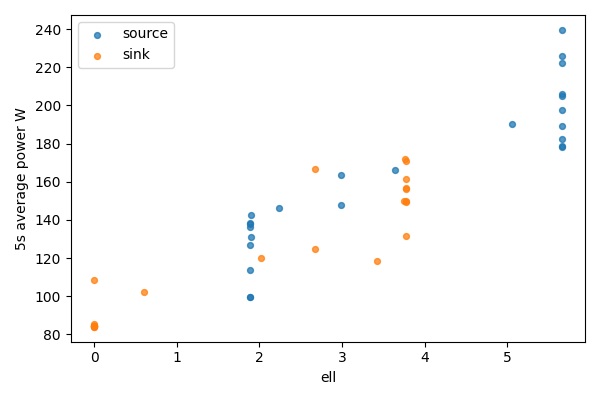

The table this chart was drawn from, first rows:
bucket, bucket_start_s, bucket_end_s, gpu, node, ell, power_mean_w, samples
0, 0.0, 5.0, 0, source, 5.656, 239.6, 20
0, 0.0, 5.0, 1, sink, 0, 84.19, 20
1, 5.0, 10.0, 0, source, 5.656, 222.3, 20
1, 5.0, 10.0, 1, sink, 0, 84.27, 20
2, 10.0, 15.0, 0, source, 5.656, 225.7, 20
2, 10.0, 15.0, 1, sink, 0, 84.3, 20
3, 15.0, 20.0, 0, source, 5.656, 205.8, 20
3, 15.0, 20.0, 1, sink, 0, 84.35, 20
4, 20.0, 25.0, 0, source, 5.656, 204.9, 20
4, 20.0, 25.0, 1, sink, 0, 84.4, 20
5, 25.0, 30.0, 0, source, 5.656, 178.9, 20
5, 25.0, 30.0, 1, sink, 0, 84.47, 20
6, 30.0, 35.0, 0, source, 5.656, 197.4, 20
6, 30.0, 35.0, 1, sink, 0, 85.36, 20
7, 35.0, 40.0, 0, source, 5.656, 182.3, 20
7, 35.0, 40.0, 1, sink, 0, 83.99, 20
8, 40.0, 45.0, 0, source, 5.656, 189.5, 20
8, 40.0, 45.0, 1, sink, 0, 83.98, 20
9, 45.0, 50.0, 0, source, 5.656, 178.1, 20
9, 45.0, 50.0, 1, sink, 0, 108.4, 20
10, 50.0, 55.0, 0, source, 5.05, 190.2, 20
10, 50.0, 55.0, 1, sink, 0.6061, 102.3, 20
11, 55.0, 60.0, 0, source, 3.643, 165.9, 20
11, 55.0, 60.0, 1, sink, 2.013, 120.3, 20
12, 60.0, 65.0, 0, source, 2.985, 163.5, 20
12, 60.0, 65.0, 1, sink, 2.671, 166.6, 20
13, 65.0, 70.0, 0, source, 2.985, 147.8, 20
13, 65.0, 70.0, 1, sink, 2.671, 124.6, 20
14, 70.0, 75.0, 0, source, 2.235, 146.5, 20
14, 70.0, 75.0, 1, sink, 3.421, 118.6, 20
15, 75.0, 80.0, 0, source, 1.904, 142.4, 20
15, 75.0, 80.0, 1, sink, 3.753, 149.8, 20
16, 80.0, 85.0, 0, source, 1.896, 131.3, 20
16, 80.0, 85.0, 1, sink, 3.76, 171.9, 20
17, 85.0, 90.0, 0, source, 1.889, 127, 20
17, 85.0, 90.0, 1, sink, 3.768, 156.6, 20
18, 90.0, 95.0, 0, source, 1.889, 136.3, 20
18, 90.0, 95.0, 1, sink, 3.768, 170.6, 20
19, 95.0, 100.0, 0, source, 1.889, 99.4, 20
19, 95.0, 100.0, 1, sink, 3.768, 149.4, 20
20, 100.0, 105.0, 0, source, 1.889, 138.5, 20
20, 100.0, 105.0, 1, sink, 3.768, 150.1, 20
21, 105.0, 110.0, 0, source, 1.889, 113.7, 20
21, 105.0, 110.0, 1, sink, 3.768, 156.1, 20
22, 110.0, 115.0, 0, source, 1.889, 99.6, 20
22, 110.0, 115.0, 1, sink, 3.768, 161.4, 20
23, 115.0, 116.7, 0, source, 1.889, 137.8, 7
23, 115.0, 116.7, 1, sink, 3.768, 131.5, 7
